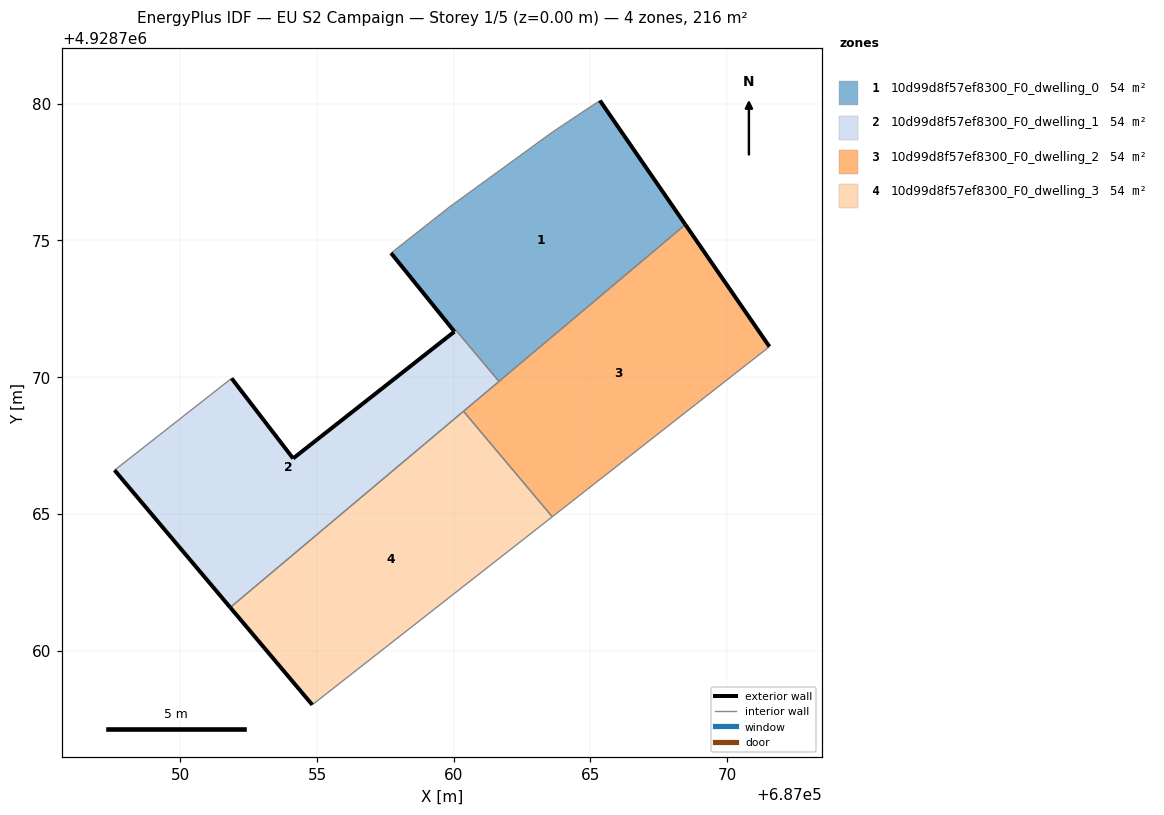
=== STOREY PLAN SPEC (per zone: floor XY polygon, exterior-wall plan segments, windows/doors) ===
zone 1: 10d99d8f57ef8300_F0_dwelling_0  (54.2 m²)
  floor: (687068.47, 4928775.58) (687065.34, 4928780.11) (687063.61, 4928778.96) (687059.83, 4928776.21) (687057.71, 4928774.54) (687060.03, 4928771.66) (687060.08, 4928771.71) (687061.66, 4928769.84)
  exterior wall: (687065.34, 4928780.11) – (687068.47, 4928775.58)  [5.5 m]
  exterior wall: (687060.03, 4928771.66) – (687057.71, 4928774.54)  [3.7 m]
  interior walls: 6
zone 2: 10d99d8f57ef8300_F0_dwelling_1  (53.9 m²)
  floor: (687061.66, 4928769.84) (687060.08, 4928771.71) (687060.02, 4928771.66) (687054.12, 4928767.02) (687051.88, 4928769.95) (687047.59, 4928766.59) (687051.83, 4928761.57)
  exterior wall: (687051.83, 4928761.57) – (687047.59, 4928766.59)  [6.6 m]
  exterior wall: (687051.88, 4928769.95) – (687054.12, 4928767.02)  [3.7 m]
  exterior wall: (687054.12, 4928767.02) – (687060.02, 4928771.66)  [7.5 m]
  interior walls: 5
zone 3: 10d99d8f57ef8300_F0_dwelling_2  (54.0 m²)
  floor: (687071.55, 4928771.11) (687068.47, 4928775.58) (687060.36, 4928768.75) (687063.60, 4928764.89)
  exterior wall: (687068.47, 4928775.58) – (687071.55, 4928771.11)  [5.4 m]
  interior walls: 4
zone 4: 10d99d8f57ef8300_F0_dwelling_3  (54.0 m²)
  floor: (687063.60, 4928764.89) (687060.36, 4928768.75) (687051.83, 4928761.57) (687054.82, 4928758.01)
  exterior wall: (687054.82, 4928758.01) – (687051.83, 4928761.57)  [4.7 m]
  interior walls: 3

=== DERIVED (storey summary) ===
Building: EU S2 Campaign
Storey: 1 of 5  (floor level z = 0.00 m)
Storey gross floor area: 216.1 m²
Zones on this storey: 4
  - 10d99d8f57ef8300_F0_dwelling_0: floor 54.2 m²; exterior wall 9.2 m (27.6 m²); WWR 0.0%
  - 10d99d8f57ef8300_F0_dwelling_1: floor 53.9 m²; exterior wall 17.8 m (53.3 m²); WWR 0.0%
  - 10d99d8f57ef8300_F0_dwelling_2: floor 54.0 m²; exterior wall 5.4 m (16.3 m²); WWR 0.0%
  - 10d99d8f57ef8300_F0_dwelling_3: floor 54.0 m²; exterior wall 4.7 m (14.0 m²); WWR 0.0%
Zone adjacency (shared interzone walls):
  - 10d99d8f57ef8300_F0_dwelling_0 ↔ 10d99d8f57ef8300_F0_dwelling_1
  - 10d99d8f57ef8300_F0_dwelling_0 ↔ 10d99d8f57ef8300_F0_dwelling_2
  - 10d99d8f57ef8300_F0_dwelling_1 ↔ 10d99d8f57ef8300_F0_dwelling_2
  - 10d99d8f57ef8300_F0_dwelling_1 ↔ 10d99d8f57ef8300_F0_dwelling_3
  - 10d99d8f57ef8300_F0_dwelling_2 ↔ 10d99d8f57ef8300_F0_dwelling_3